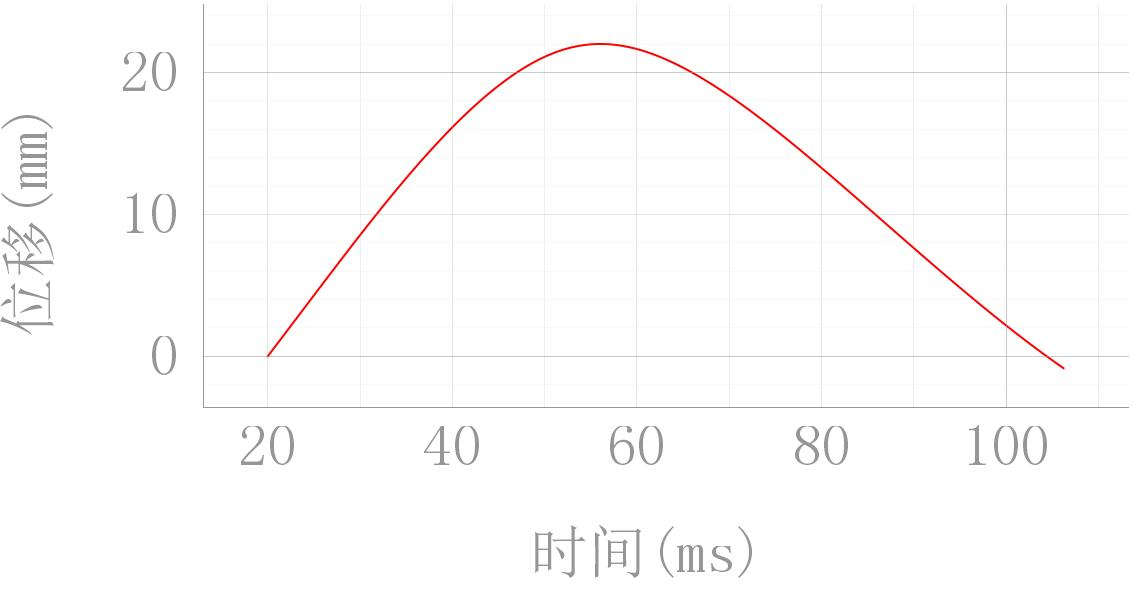

The data file committed next to this chart (first rows):
20.0, 0.0
20.02, 0.01706
20.04, 0.03412
20.06, 0.05119
20.08, 0.06826
20.1, 0.08532
20.12, 0.1024
20.14, 0.1195
20.16, 0.1365
20.18, 0.1536
20.2, 0.1707
20.22, 0.1878
20.24, 0.2048
20.26, 0.2219
20.28, 0.239
20.3, 0.2561
20.32, 0.2732
20.34, 0.2903
20.36, 0.3074
20.38, 0.3245
20.4, 0.3415
20.42, 0.3586
20.44, 0.3757
20.46, 0.3928
20.48, 0.4099
20.5, 0.427
20.52, 0.4441
20.54, 0.4612
20.56, 0.4784
20.58, 0.4955
20.6, 0.5126
20.62, 0.5297
20.64, 0.5468
20.66, 0.5639
20.68, 0.581
20.7, 0.5981
20.72, 0.6152
20.74, 0.6324
20.76, 0.6495
20.78, 0.6666
20.8, 0.6837
20.82, 0.7009
20.84, 0.718
20.86, 0.7351
20.88, 0.7522
20.9, 0.7694
20.92, 0.7865
20.94, 0.8036
20.96, 0.8208
20.98, 0.8379
21.0, 0.855
21.02, 0.8722
21.04, 0.8893
21.06, 0.9064
21.08, 0.9236
21.1, 0.9407
21.12, 0.9579
21.14, 0.975
21.16, 0.9922
21.18, 1.009
21.2, 1.026
... 4,251 more rows
